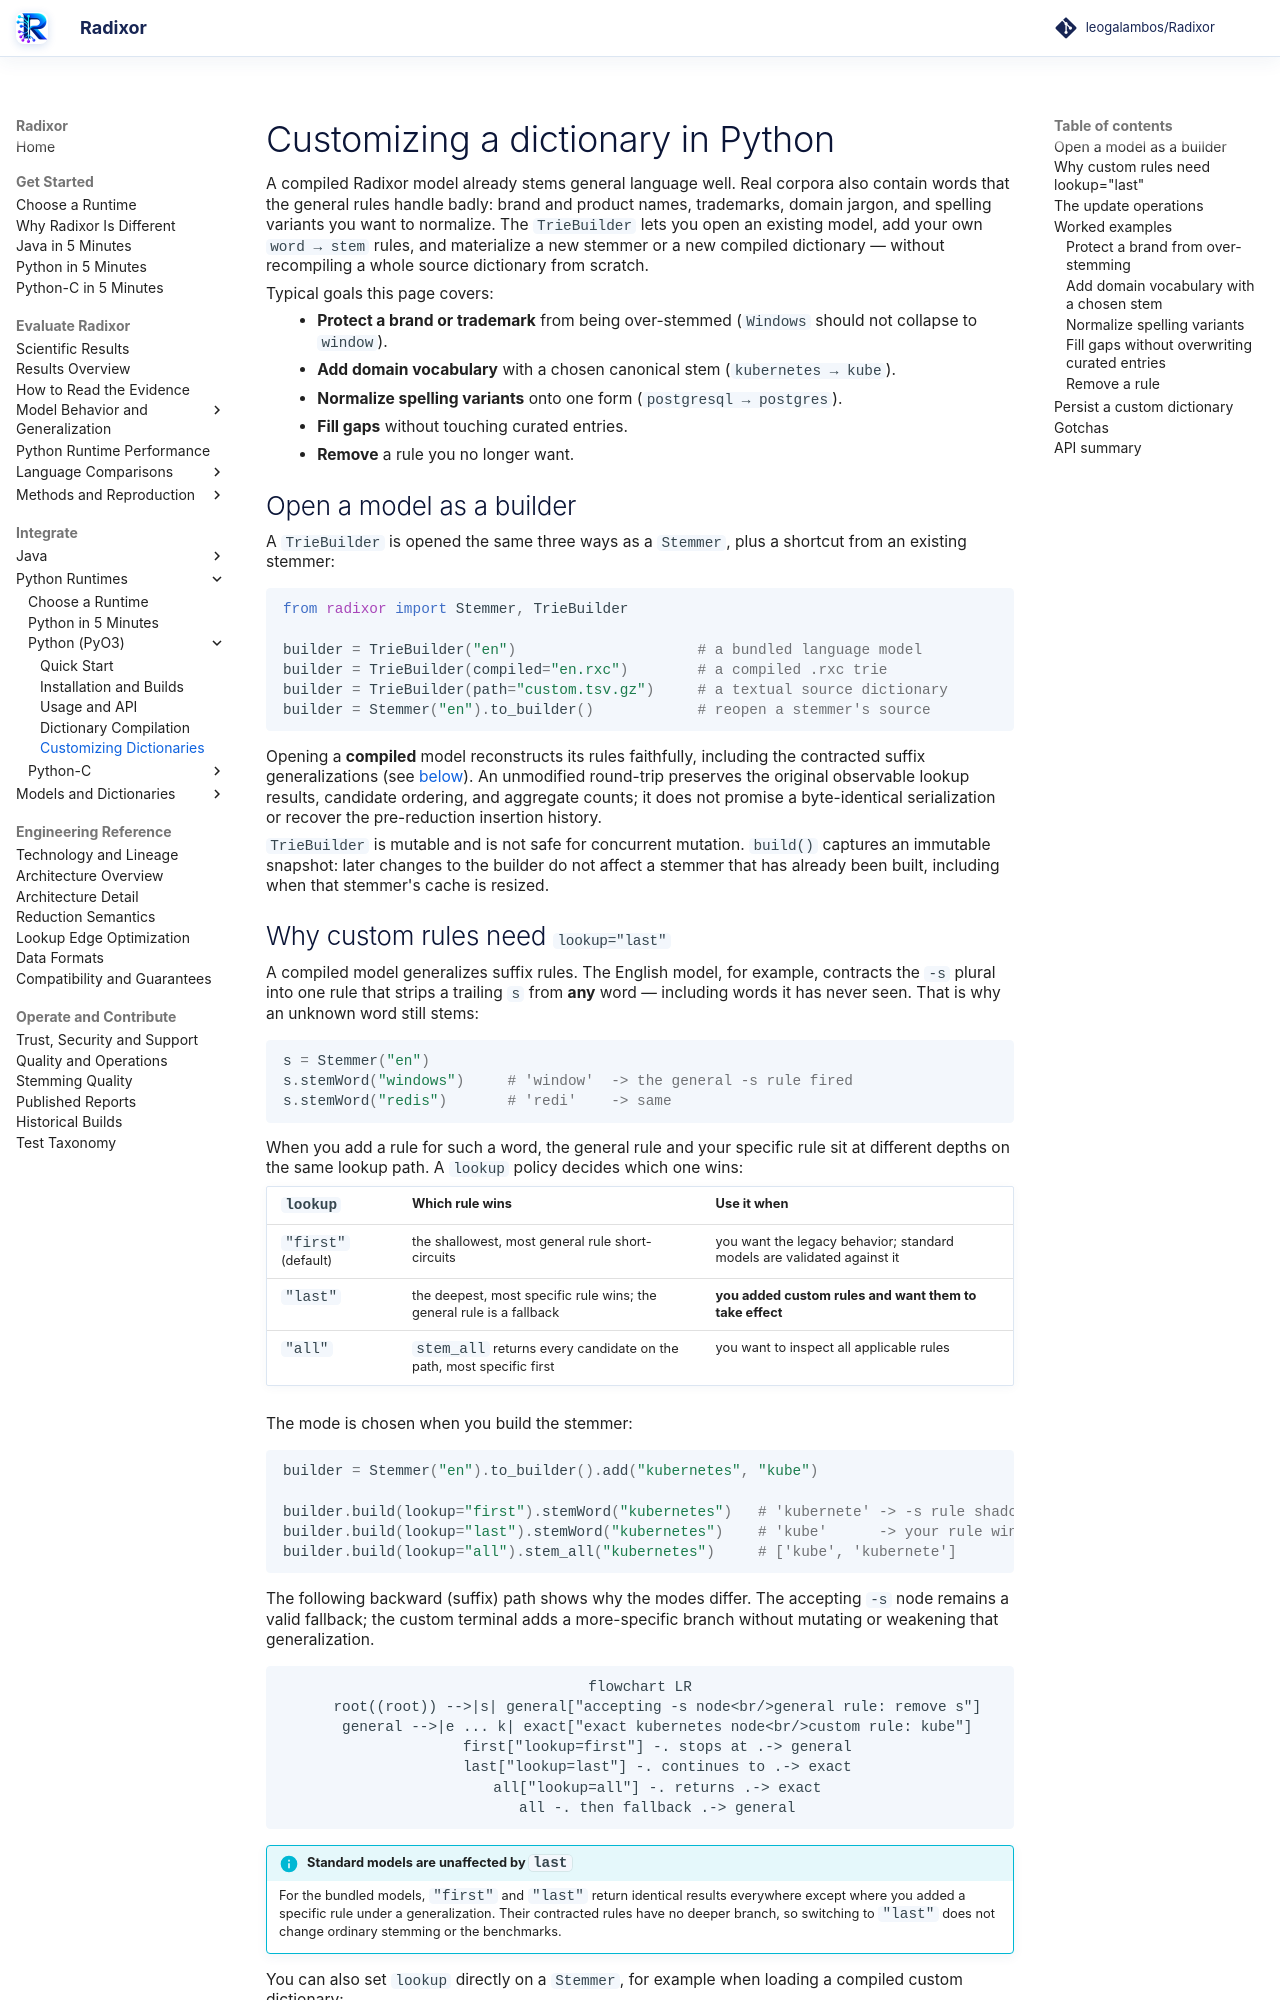

repository: leogalambos/Radixor · page: python/customization/index.html · generator: mkdocs

# Customizing a dictionary in Python

A compiled Radixor model already stems general language well. Real corpora also
contain words that the general rules handle badly: brand and product names,
trademarks, domain jargon, and spelling variants you want to normalize. The
`TrieBuilder` lets you open an existing model, add your own `word → stem` rules,
and materialize a new stemmer or a new compiled dictionary — without recompiling
a whole source dictionary from scratch.

Typical goals this page covers:

- **Protect a brand or trademark** from being over-stemmed (`Windows` should not
  collapse to `window`).
- **Add domain vocabulary** with a chosen canonical stem (`kubernetes → kube`).
- **Normalize spelling variants** onto one form (`postgresql → postgres`).
- **Fill gaps** without touching curated entries.
- **Remove** a rule you no longer want.

## Open a model as a builder

A `TrieBuilder` is opened the same three ways as a `Stemmer`, plus a shortcut
from an existing stemmer:

```python
from radixor import Stemmer, TrieBuilder

builder = TrieBuilder("en")                     # a bundled language model
builder = TrieBuilder(compiled="en.rxc")        # a compiled .rxc trie
builder = TrieBuilder(path="custom.tsv.gz")     # a textual source dictionary
builder = Stemmer("en").to_builder()            # reopen a stemmer's source
```

Opening a **compiled** model reconstructs its rules faithfully, including the
contracted suffix generalizations (see [below](#why-custom-rules-need-lookuplast)).
An unmodified round-trip preserves the original observable lookup results,
candidate ordering, and aggregate counts; it does not promise a byte-identical
serialization or recover the pre-reduction insertion history.

`TrieBuilder` is mutable and is not safe for concurrent mutation. `build()`
captures an immutable snapshot: later changes to the builder do not affect a
stemmer that has already been built, including when that stemmer's cache is
resized.
